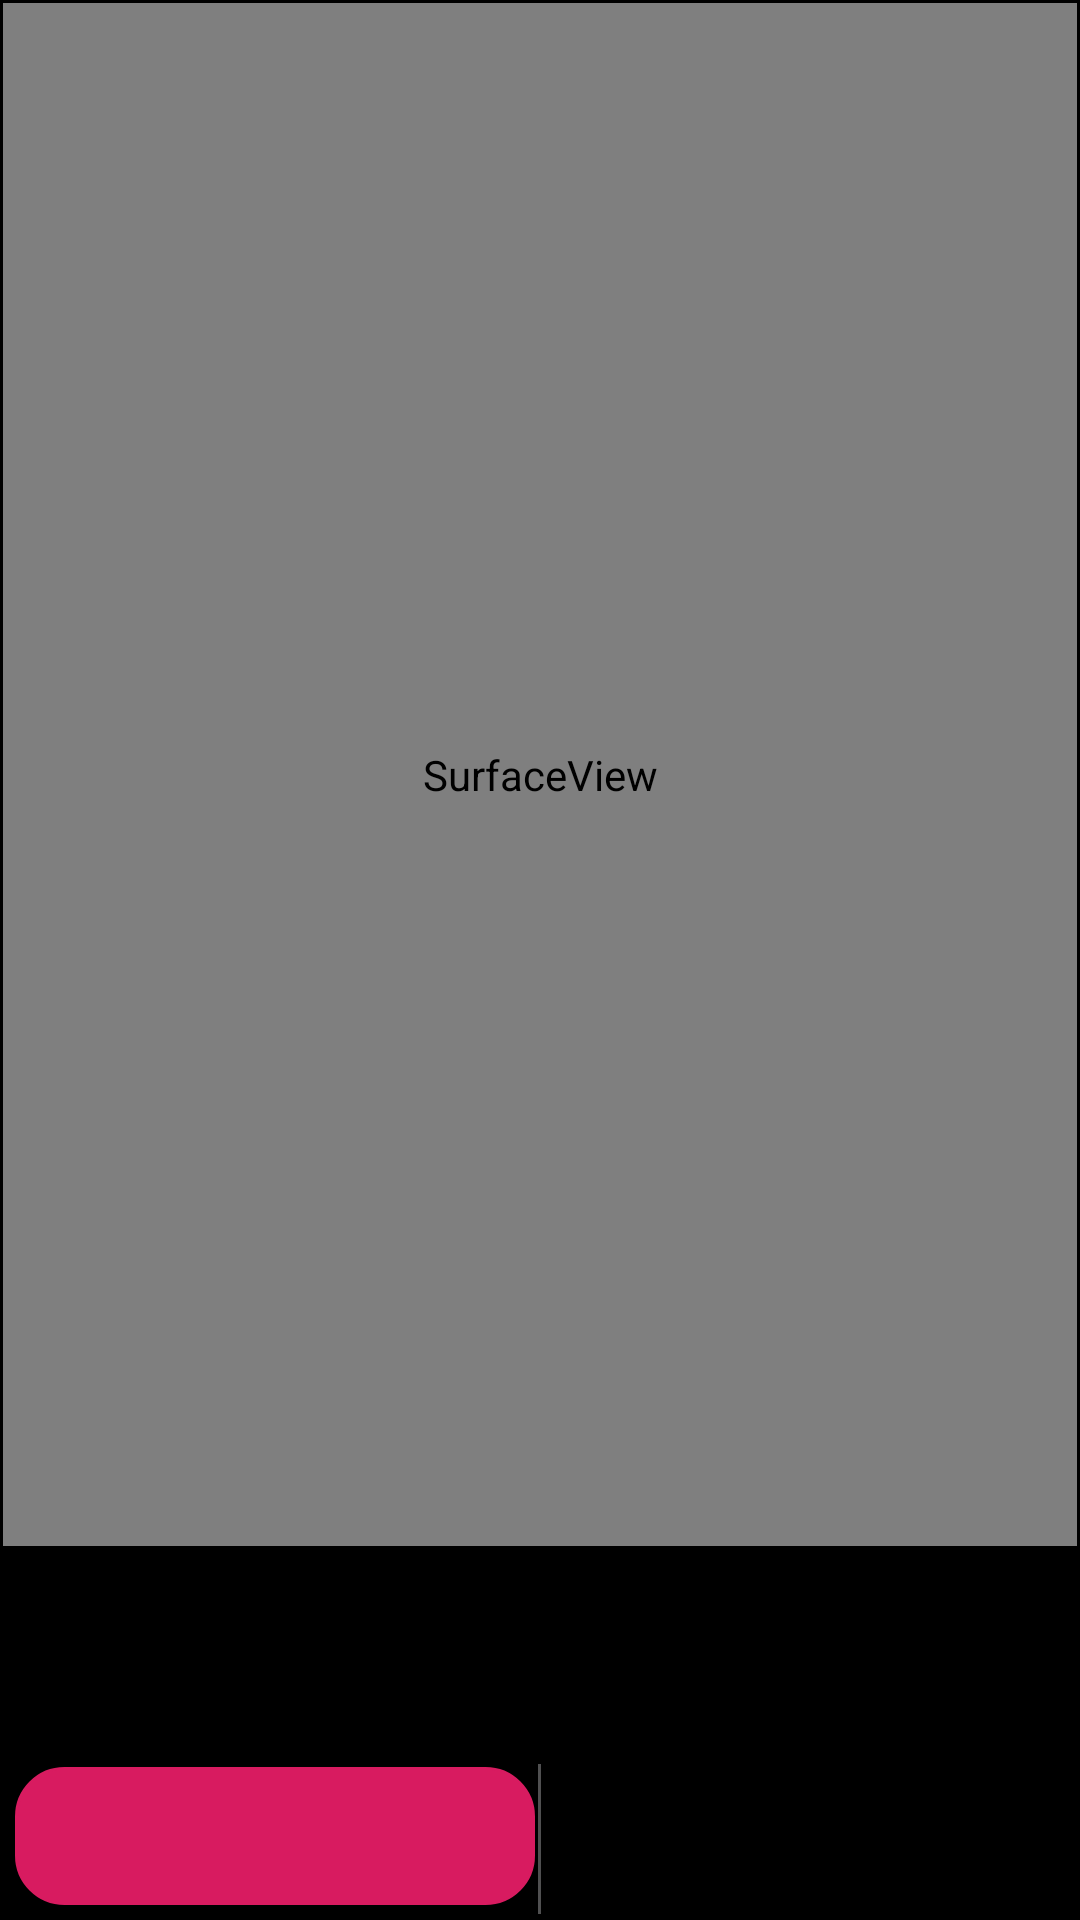

Produce the Android XML layout that renders to this screen, including the resource entries it uses.
<!-- AndroidManifest.xml: application theme AppTheme -->
<!-- res/layout/qrcode_dialog_fragment.xml -->
<?xml version="1.0" encoding="utf-8"?>
<RelativeLayout xmlns:android="http://schemas.android.com/apk/res/android"
    xmlns:tools="http://schemas.android.com/tools"
    android:layout_width="match_parent"
    android:layout_height="match_parent"
    android:background="@color/colorCommon6">

    <LinearLayout
        android:id="@+id/linear_layout_qrcod_dialog_top"
        android:layout_width="match_parent"
        android:layout_height="match_parent"
        android:layout_margin="1dp"
        android:layout_above="@+id/linear_layout_qrcod_dialog_bottom"
        android:gravity="center_horizontal|center_vertical"
        android:orientation="vertical">
        <SurfaceView
            android:id="@+id/surfaceView_qrcode"
            android:layout_width="match_parent"
            android:layout_height="match_parent"
            android:layout_centerVertical="true"/>

    </LinearLayout>

    <LinearLayout
        android:id="@+id/linear_layout_qrcod_dialog_bottom"
        android:layout_width="match_parent"
        android:layout_height="wrap_content"
        android:layout_margin="1dp"
        android:gravity="center_horizontal|center_vertical"
        android:layout_alignParentBottom="true"
        android:orientation="vertical">

        <TextView
            android:id="@+id/textView_qrcode"
            android:layout_width="match_parent"
            android:layout_height="wrap_content"
            android:layout_margin="5dp"
            android:background="@android:color/transparent"
            android:maxLines="3"
            android:lines="3"
            android:textColor="@color/colorCommon7"
            android:textAlignment="center"
            android:textSize="16sp" />

        <LinearLayout
            android:layout_width="match_parent"
            android:layout_height="wrap_content"
            android:layout_margin="1dp"
            android:gravity="center_horizontal|center_vertical"
            android:layout_alignParentBottom="true"
            android:orientation="horizontal">
                <Button
                android:id="@+id/button_qrcode_langValues_close"
                android:layout_width="wrap_content"
                android:layout_height="wrap_content"
                android:layout_weight="1"
                android:layout_margin="1dp"
                android:padding="5dp"
                android:textAllCaps="false"
                android:textColor="@color/colorCommon7"
                android:background="@drawable/button_dark_pink_selector"/>

                <View
                android:layout_width="1dp"
                android:layout_height="match_parent"
                android:background="@color/colorGray" />

                <Button
                android:id="@+id/button_qrcode_langValues_ok"
                android:layout_width="wrap_content"
                android:layout_height="wrap_content"
                android:layout_weight="1"
                android:layout_margin="1dp"
                android:padding="5dp"
                android:textAllCaps="false"
                android:textColor="@color/colorCommon7"
                android:background="@drawable/button_green_selector"/>
        </LinearLayout>

    </LinearLayout>

</RelativeLayout>
<!-- resources referenced by this layout -->
<resources>
  <color name="colorCommon6">#000000</color>
  <color name="colorCommon7">#FFFFFFFF</color>
  <color name="colorGray">#505051</color>
  <!-- drawable button_dark_pink_selector (drawable-v24) -->
  <?xml version="1.0" encoding="utf-8"?>
  <selector xmlns:android="http://schemas.android.com/apk/res/android">
      <item android:state_pressed="true" android:drawable="@drawable/button_dark_pink_shadow_selected"/>
      <item android:drawable="@drawable/button_dark_pink_shadow"/>
  </selector>
  <!-- drawable button_green_selector (drawable) -->
  <?xml version="1.0" encoding="utf-8"?>
  <selector xmlns:android="http://schemas.android.com/apk/res/android">
      <item android:state_pressed="true" android:drawable="@drawable/button_green_shadow_selected"/>
      <item android:drawable="@drawable/button_green_shadow"/>
  </selector>
  <style name="AppTheme" parent="Theme.MaterialComponents.Light.NoActionBar">
  
  
      </style>
  <!-- drawable button_dark_pink_shadow_selected (drawable-v24) -->
  <?xml version="1.0" encoding="utf-8"?>
  <selector xmlns:android="http://schemas.android.com/apk/res/android">
  
  
      <item>
          <layer-list>
  
              <item android:bottom="2dp" android:left="2dp">
                  <shape>
  
                      <gradient android:angle="90" android:startColor="#880f0f10"
                          android:centerColor="#880d0d0f" android:endColor="#885d5d5e"/>
  
  
                      <stroke android:width="1dp" android:color="#880f0f10" />
                      <corners android:radius="16dp" />
                      <padding android:bottom="10dp" android:left="10dp"
                          android:right="10dp" android:top="10dp" />
  
                  </shape>
              </item>
  
  
  
          </layer-list>
      </item>
  
  </selector>
  <!-- drawable button_dark_pink_shadow (drawable-v24) -->
  <?xml version="1.0" encoding="utf-8"?>
  <selector xmlns:android="http://schemas.android.com/apk/res/android">
      <item>
          <layer-list>
              <item android:bottom="2dp" android:left="2dp">
                  <shape>
                      <gradient android:angle="90"
                          android:startColor="@color/colorCommon9"
                          android:centerColor="@color/colorCommon9"
                          android:endColor="@color/colorCommon9" />
  
                      <stroke android:width="1dp" android:color="@color/colorCommon9" />
                      <corners android:radius="16dp" />
                      <padding android:bottom="10dp" android:left="10dp"
                          android:right="10dp" android:top="10dp" />
  
                  </shape>
              </item>
          </layer-list>
      </item>
  </selector>
  <!-- drawable button_green_shadow (drawable) -->
  <?xml version="1.0" encoding="utf-8"?>
  <selector xmlns:android="http://schemas.android.com/apk/res/android">
  
  
      <item>
          <layer-list>
  
              <item android:bottom="2dp" android:left="2dp">
                  <shape>
                      <gradient android:angle="90"
                          android:startColor="@color/colorGreenOne"
                          android:centerColor="@color/colorGreenOne"
                          android:endColor="@color/colorGreenOne" />
  
                      <stroke android:width="1dp" android:color="@color/colorGreenOne" />
                      <corners android:radius="16dp" />
                      <padding android:bottom="10dp" android:left="10dp"
                          android:right="10dp" android:top="10dp" />
  
                  </shape>
              </item>
  
  
  
          </layer-list>
      </item>
  
  </selector>
  <color name="colorCommon9">#D81B60</color>
  <color name="colorGreenOne">#1AB664</color>
</resources>
